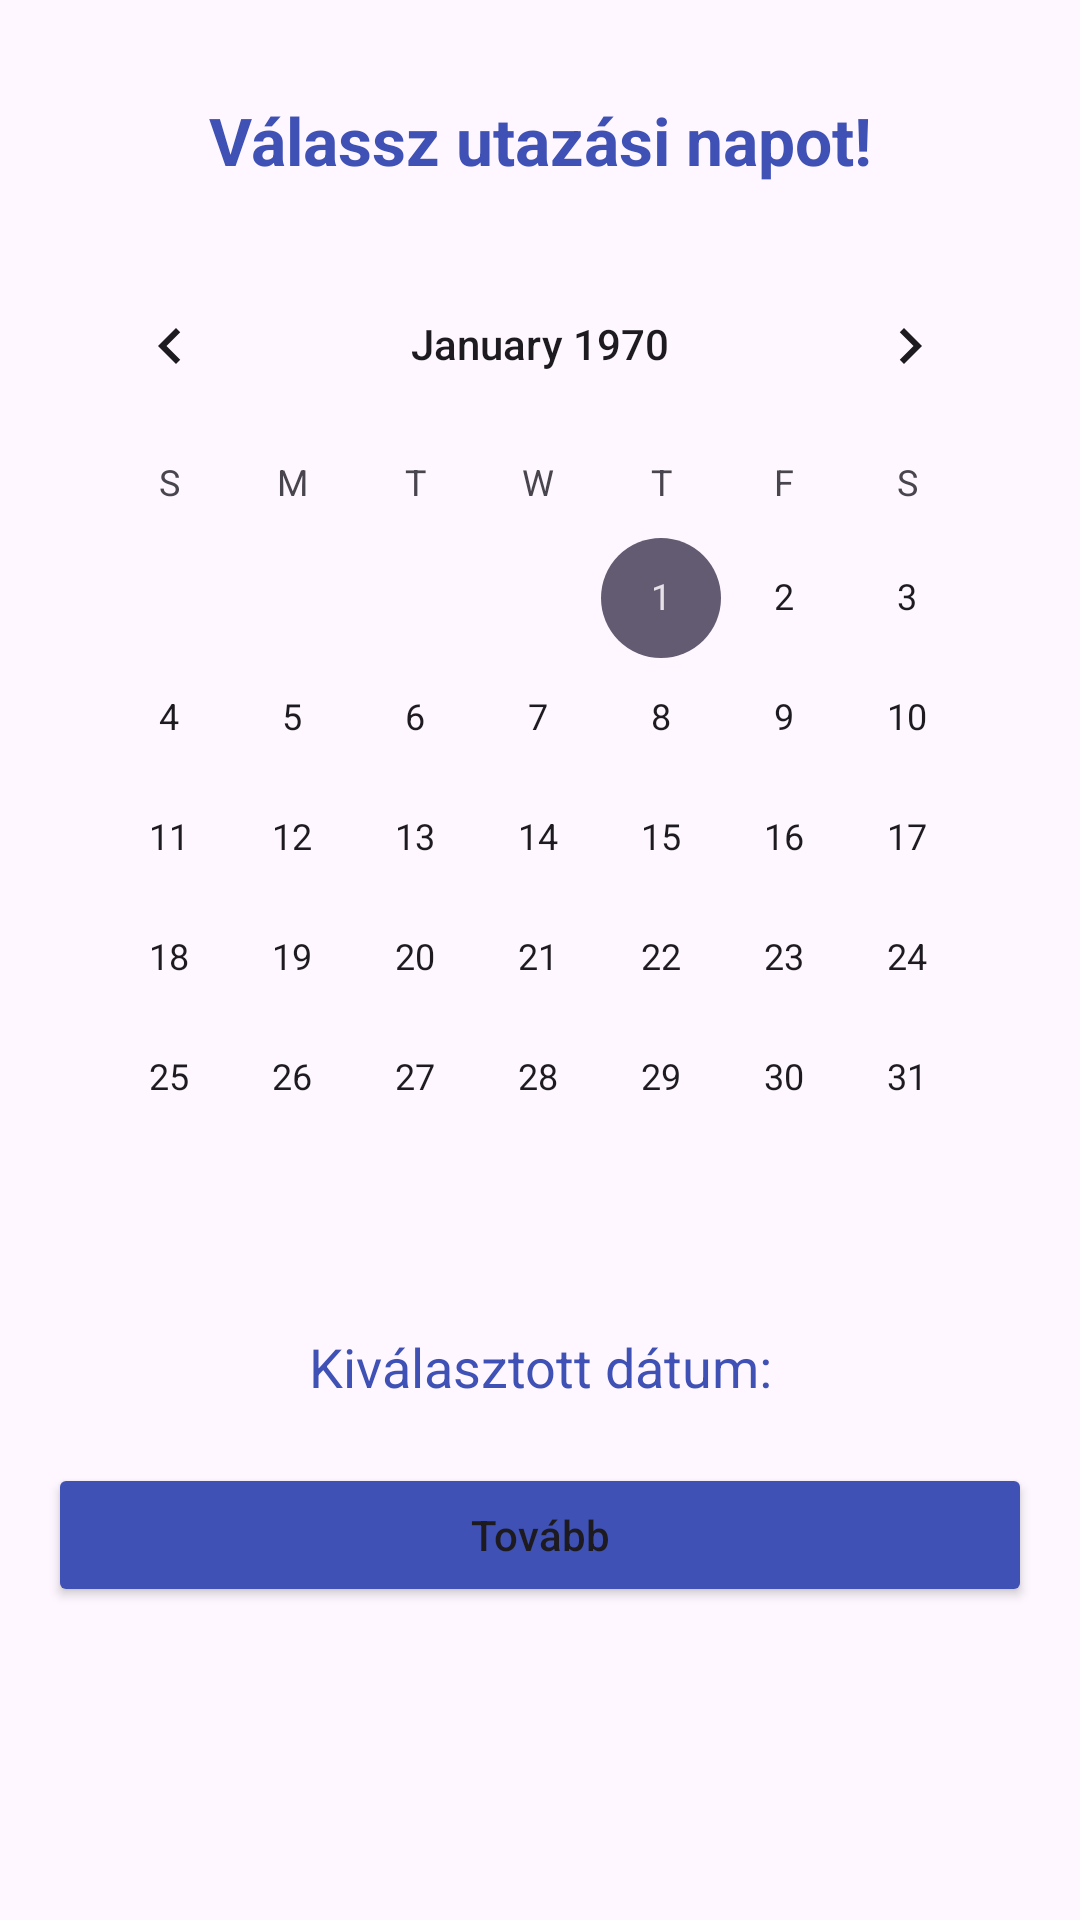

Here is an Android app screen rendered from its layout file. Give the layout XML and the strings, colors and styles it references.
<!-- AndroidManifest.xml: application theme Theme.DÉZSBusBusters -->
<!-- res/layout/fragment_calendar.xml -->
<?xml version="1.0" encoding="utf-8"?>
<androidx.constraintlayout.widget.ConstraintLayout
    xmlns:android="http://schemas.android.com/apk/res/android"
    xmlns:app="http://schemas.android.com/apk/res-auto"
    xmlns:tools="http://schemas.android.com/tools"
    android:layout_width="match_parent"
    android:layout_height="match_parent"
    android:padding="16dp"
    tools:context=".ui.calendarFragment">

    <TextView
        android:id="@+id/calendarTitleTextView"
        android:layout_width="0dp"
        android:layout_height="wrap_content"
        android:text="Válassz utazási napot!"
        android:textSize="22sp"
        android:textStyle="bold"
        android:textColor="#3F51B5"
        android:gravity="center"
        android:layout_marginTop="16dp"
        app:layout_constraintTop_toTopOf="parent"
        app:layout_constraintStart_toStartOf="parent"
        app:layout_constraintEnd_toEndOf="parent" />

    <CalendarView
        android:id="@+id/calendarView"
        android:layout_width="0dp"
        android:layout_height="wrap_content"
        android:layout_marginTop="20dp"
        app:layout_constraintTop_toBottomOf="@id/calendarTitleTextView"
        app:layout_constraintStart_toStartOf="parent"
        app:layout_constraintEnd_toEndOf="parent" />

    <TextView
        android:id="@+id/selectedDateTextView"
        android:layout_width="0dp"
        android:layout_height="wrap_content"
        android:text="Kiválasztott dátum:"
        android:textSize="18sp"
        android:textColor="#3F51B5"
        android:gravity="center"
        android:layout_marginTop="24dp"
        app:layout_constraintTop_toBottomOf="@id/calendarView"
        app:layout_constraintStart_toStartOf="parent"
        app:layout_constraintEnd_toEndOf="parent" />

    <Button
        android:id="@+id/continueButton"
        android:layout_width="0dp"
        android:layout_height="wrap_content"
        android:text="Tovább"
        android:textAllCaps="false"
        android:backgroundTint="#3F51B5"
        android:layout_marginTop="20dp"
        app:layout_constraintTop_toBottomOf="@id/selectedDateTextView"
        app:layout_constraintStart_toStartOf="parent"
        app:layout_constraintEnd_toEndOf="parent" />

</androidx.constraintlayout.widget.ConstraintLayout>
<!-- resources referenced by this layout -->
<resources>
  <style name="Theme.DÉZSBusBusters" parent="Base.Theme.DÉZSBusBusters" />
  <style name="Base.Theme.DÉZSBusBusters" parent="Theme.Material3.DayNight.NoActionBar">
          <item name="colorPrimary">@color/primary</item>
          <item name="colorOnPrimary">@color/white</item>
      </style>
  <color name="primary">#3F51B5</color>
  <color name="white">#FFFFFFFF</color>
</resources>
